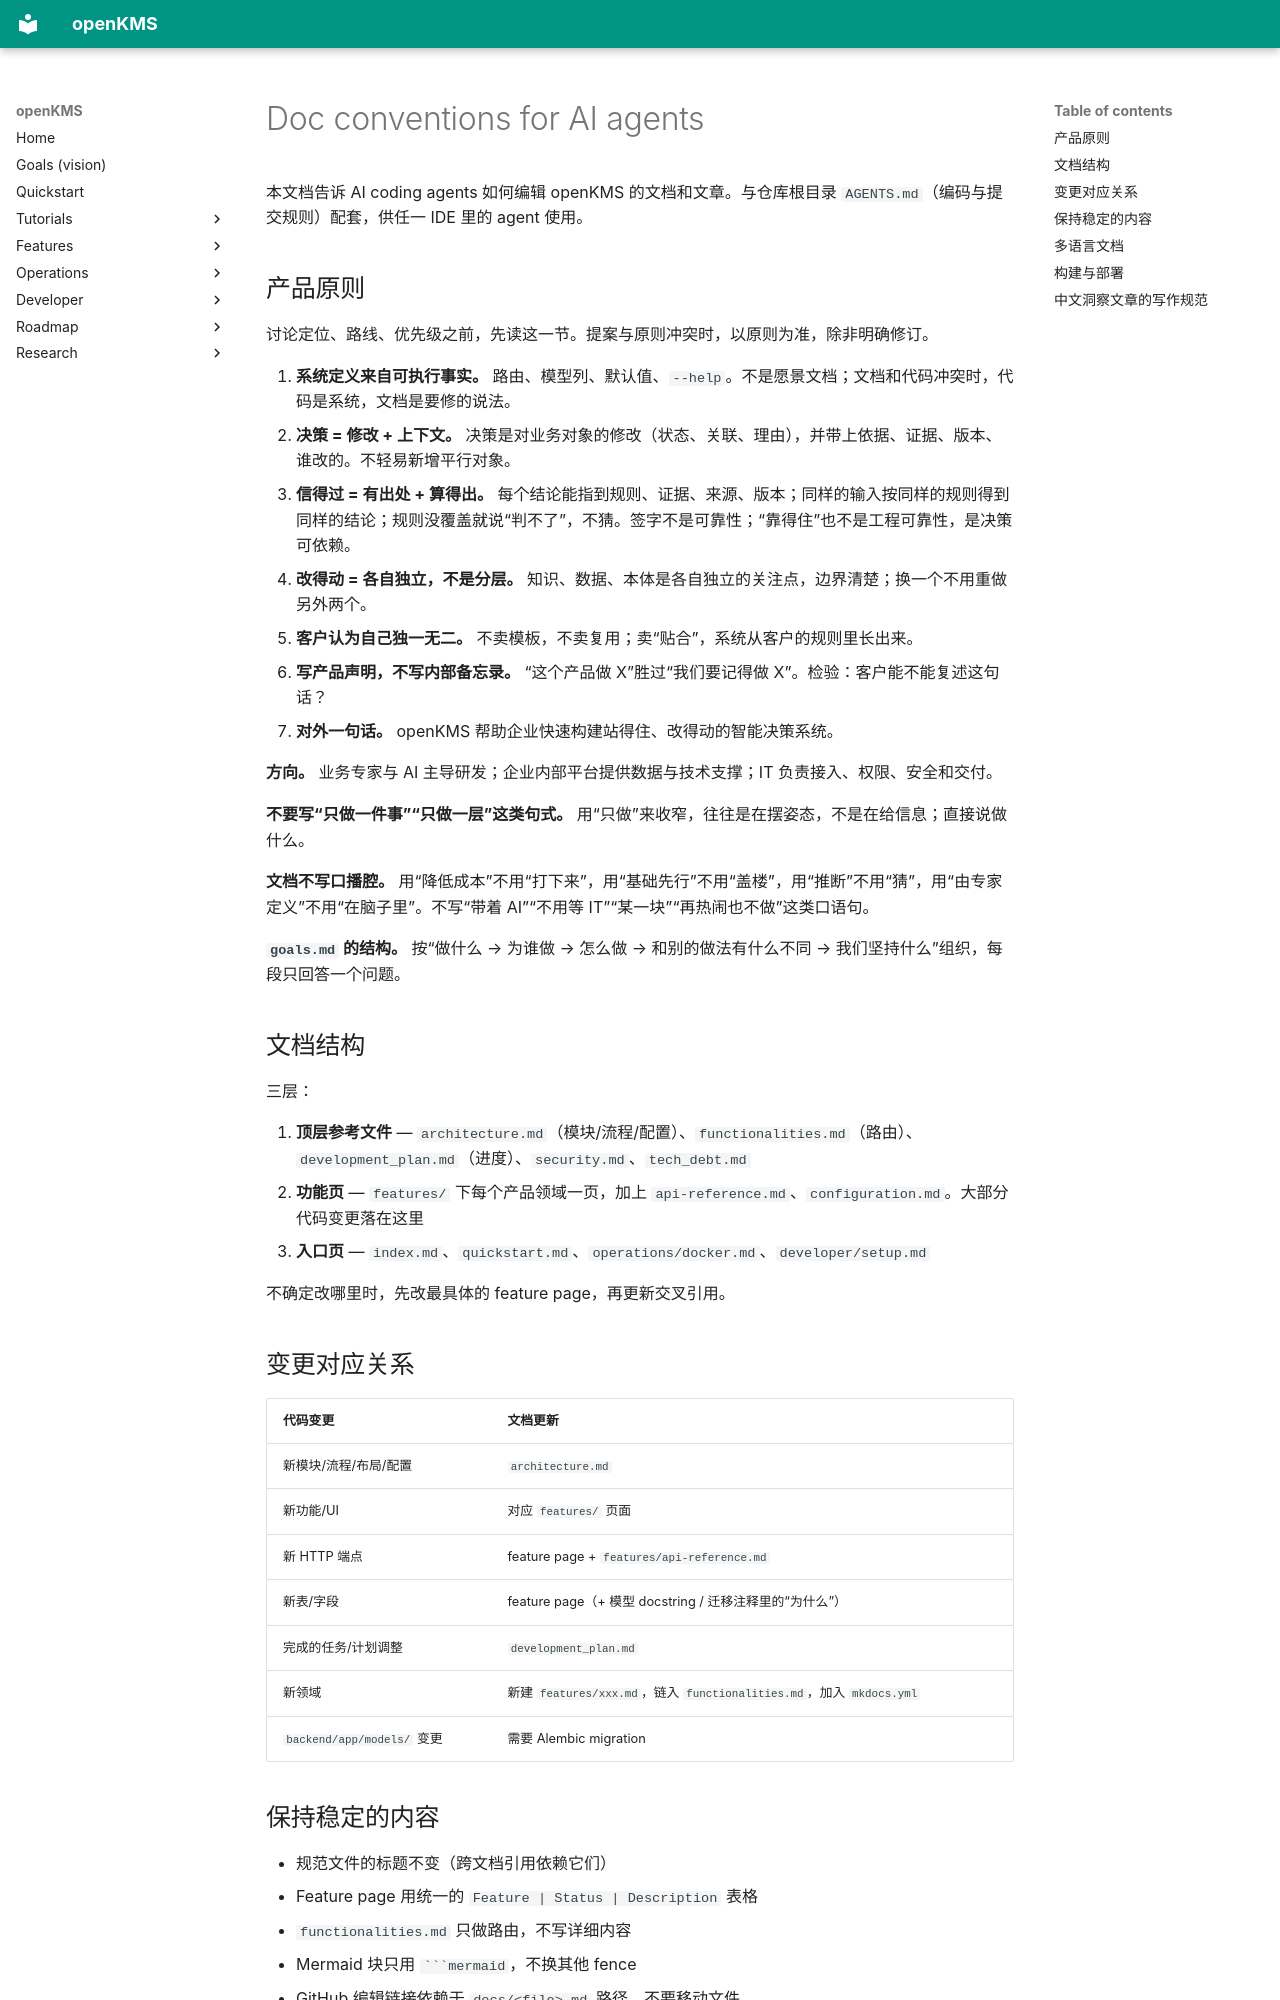

repository: yingrui/openKMS · page: agents/index.html · generator: mkdocs

# Doc conventions for AI agents

本文档告诉 AI coding agents 如何编辑 openKMS 的文档和文章。与仓库根目录 `AGENTS.md`（编码与提交规则）配套，供任一 IDE 里的 agent 使用。

## 产品原则 {#product-principles}

讨论定位、路线、优先级之前，先读这一节。提案与原则冲突时，以原则为准，除非明确修订。

1. **系统定义来自可执行事实。** 路由、模型列、默认值、`--help`。不是愿景文档；文档和代码冲突时，代码是系统，文档是要修的说法。
2. **决策 = 修改 + 上下文。** 决策是对业务对象的修改（状态、关联、理由），并带上依据、证据、版本、谁改的。不轻易新增平行对象。
3. **信得过 = 有出处 + 算得出。** 每个结论能指到规则、证据、来源、版本；同样的输入按同样的规则得到同样的结论；规则没覆盖就说“判不了”，不猜。签字不是可靠性；“靠得住”也不是工程可靠性，是决策可依赖。
4. **改得动 = 各自独立，不是分层。** 知识、数据、本体是各自独立的关注点，边界清楚；换一个不用重做另外两个。
5. **客户认为自己独一无二。** 不卖模板，不卖复用；卖“贴合”，系统从客户的规则里长出来。
6. **写产品声明，不写内部备忘录。** “这个产品做 X”胜过“我们要记得做 X”。检验：客户能不能复述这句话？
7. **对外一句话。** openKMS 帮助企业快速构建站得住、改得动的智能决策系统。

**方向。** 业务专家与 AI 主导研发；企业内部平台提供数据与技术支撑；IT 负责接入、权限、安全和交付。

**不要写“只做一件事”“只做一层”这类句式。** 用“只做”来收窄，往往是在摆姿态，不是在给信息；直接说做什么。

**文档不写口播腔。** 用“降低成本”不用“打下来”，用“基础先行”不用“盖楼”，用“推断”不用“猜”，用“由专家定义”不用“在脑子里”。不写“带着 AI”“不用等 IT”“某一块”“再热闹也不做”这类口语句。

**`goals.md` 的结构。** 按“做什么 → 为谁做 → 怎么做 → 和别的做法有什么不同 → 我们坚持什么”组织，每段只回答一个问题。

## 文档结构

三层：

1. **顶层参考文件** — `architecture.md`（模块/流程/配置）、`functionalities.md`（路由）、`development_plan.md`（进度）、`security.md`、`tech_debt.md`
2. **功能页** — `features/` 下每个产品领域一页，加上 `api-reference.md`、`configuration.md`。大部分代码变更落在这里
3. **入口页** — `index.md`、`quickstart.md`、`operations/docker.md`、`developer/setup.md`

不确定改哪里时，先改最具体的 feature page，再更新交叉引用。

## 变更对应关系

| 代码变更 | 文档更新 |
|---|---|
| 新模块/流程/布局/配置 | `architecture.md` |
| 新功能/UI | 对应 `features/` 页面 |
| 新 HTTP 端点 | feature page + `features/api-reference.md` |
| 新表/字段 | feature page（+ 模型 docstring / 迁移注释里的“为什么”） |
| 完成的任务/计划调整 | `development_plan.md` |
| 新领域 | 新建 `features/xxx.md`，链入 `functionalities.md`，加入 `mkdocs.yml` |
| `backend/app/models/` 变更 | 需要 Alembic migration |

## 保持稳定的内容

- 规范文件的标题不变（跨文档引用依赖它们）
- Feature page 用统一的 `Feature | Status | Description` 表格
- `functionalities.md` 只做路由，不写详细内容
- Mermaid 块只用 ` ```mermaid `，不换其他 fence
- GitHub 编辑链接依赖于 `docs/<file>.md` 路径，不要移动文件
